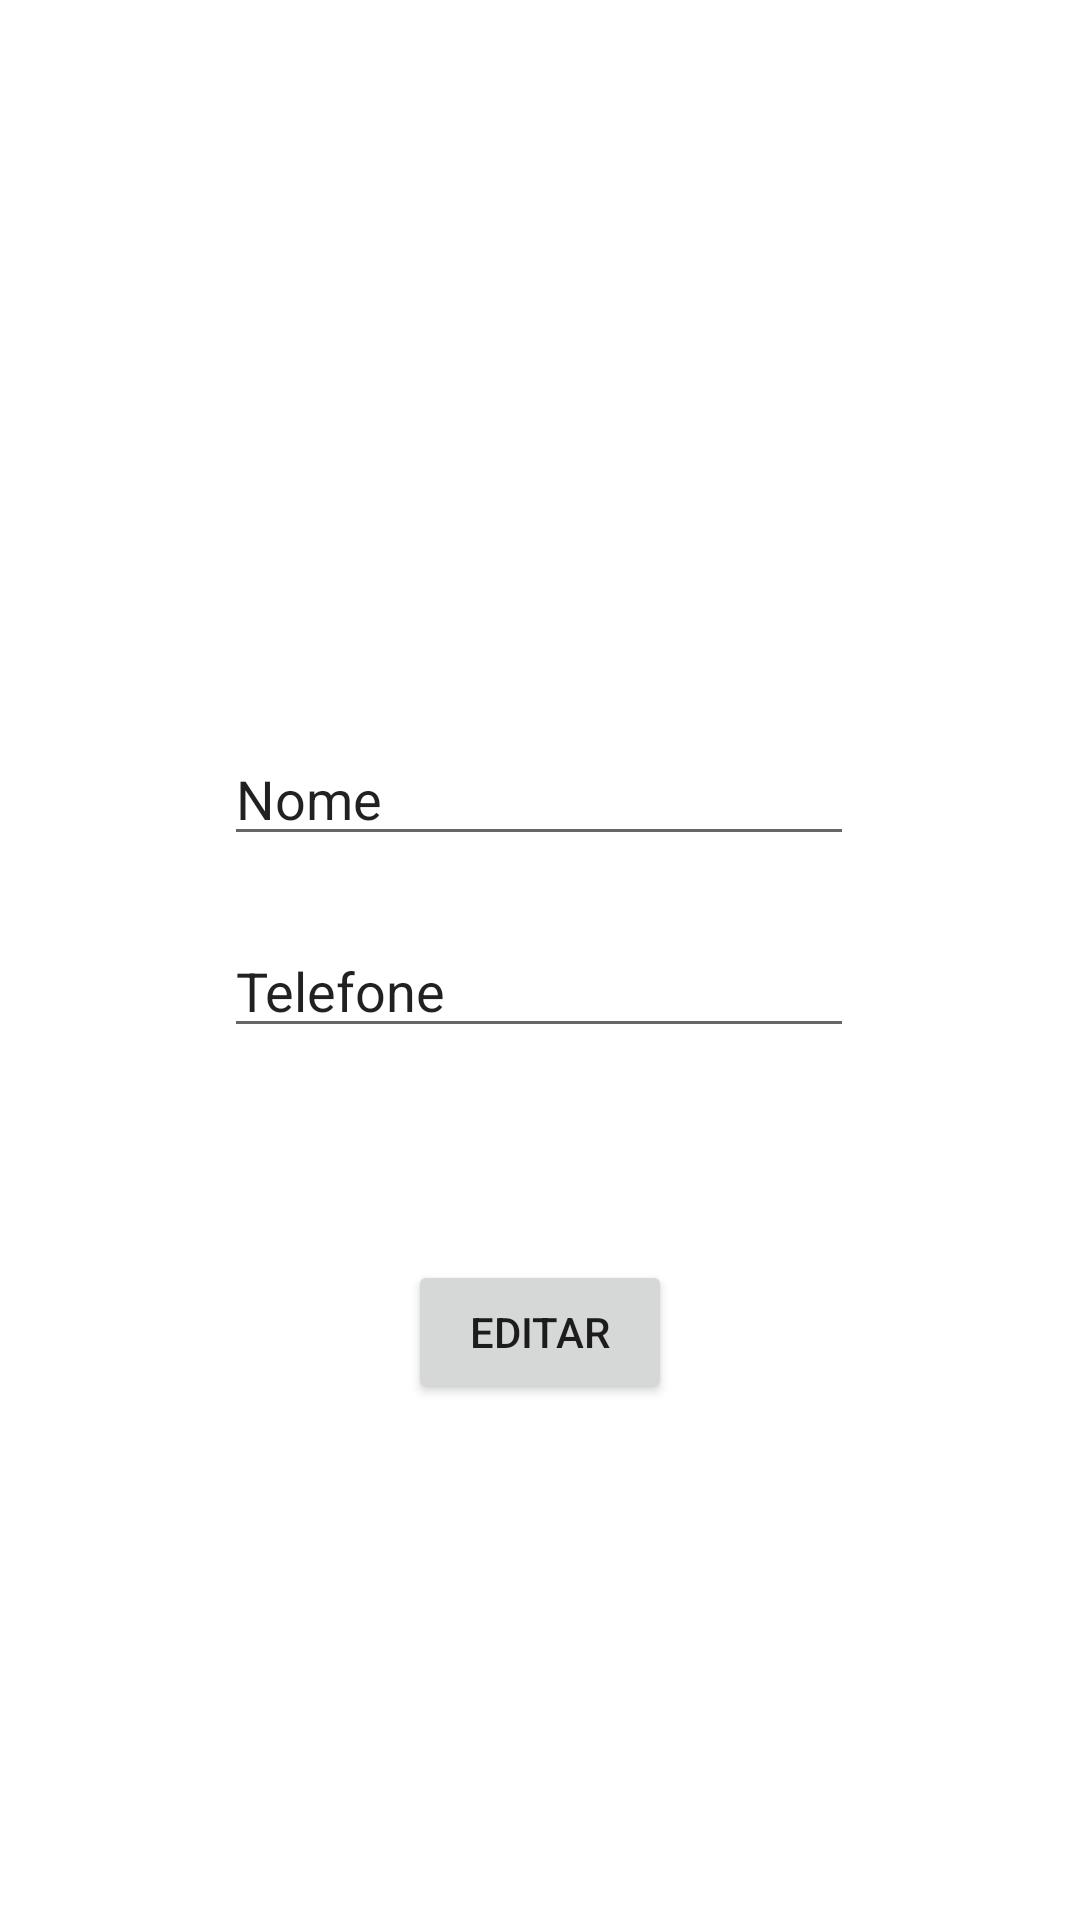

Here is an Android app screen rendered from its layout file. Give the layout XML and the strings, colors and styles it references.
<!-- AndroidManifest.xml: application theme Theme.MiniProjeto06 -->
<!-- res/layout/activity_3.xml -->
<?xml version="1.0" encoding="utf-8"?>
<androidx.constraintlayout.widget.ConstraintLayout xmlns:android="http://schemas.android.com/apk/res/android"
    xmlns:app="http://schemas.android.com/apk/res-auto"
    xmlns:tools="http://schemas.android.com/tools"
    android:layout_width="match_parent"
    android:layout_height="match_parent"
    tools:context=".Activity3">

    <EditText
        android:id="@+id/editTelefone"
        android:layout_width="wrap_content"
        android:layout_height="wrap_content"
        android:layout_marginTop="308dp"
        android:ems="10"
        android:inputType="textPersonName"
        android:text="Telefone"
        app:layout_constraintEnd_toEndOf="parent"
        app:layout_constraintHorizontal_bias="0.497"
        app:layout_constraintStart_toStartOf="parent"
        app:layout_constraintTop_toTopOf="parent" />

    <EditText
        android:id="@+id/editNome"
        android:layout_width="wrap_content"
        android:layout_height="wrap_content"
        android:layout_marginTop="244dp"
        android:ems="10"
        android:inputType="textPersonName"
        android:text="Nome"
        app:layout_constraintEnd_toEndOf="parent"
        app:layout_constraintHorizontal_bias="0.497"
        app:layout_constraintStart_toStartOf="parent"
        app:layout_constraintTop_toTopOf="parent" />

    <Button
        android:id="@+id/botaoEditar"
        android:layout_width="wrap_content"
        android:layout_height="wrap_content"
        android:layout_marginTop="420dp"
        android:text="Editar"
        app:layout_constraintEnd_toEndOf="parent"
        app:layout_constraintStart_toStartOf="parent"
        app:layout_constraintTop_toTopOf="parent" />
</androidx.constraintlayout.widget.ConstraintLayout>
<!-- resources referenced by this layout -->
<resources>
  <style name="Theme.MiniProjeto06" parent="Theme.MaterialComponents.DayNight.DarkActionBar">
          
          <item name="colorPrimary">@color/purple_500</item>
          <item name="colorPrimaryVariant">@color/purple_700</item>
          <item name="colorOnPrimary">@color/white</item>
          
          <item name="colorSecondary">@color/teal_200</item>
          <item name="colorSecondaryVariant">@color/teal_700</item>
          <item name="colorOnSecondary">@color/black</item>
          
          <item name="android:statusBarColor" tools:targetApi="l">?attr/colorPrimaryVariant</item>
          
      </style>
  <!-- not gathered from this repository: default colours our renderer supplied (Android Studio template values) -->
  <color name="purple_500">#FF6200EE</color>
  <color name="purple_700">#FF3700B3</color>
  <color name="teal_200">#FF03DAC5</color>
  <color name="teal_700">#FF018786</color>
  <color name="black">#FF000000</color>
  <color name="white">#FFFFFFFF</color>
</resources>
